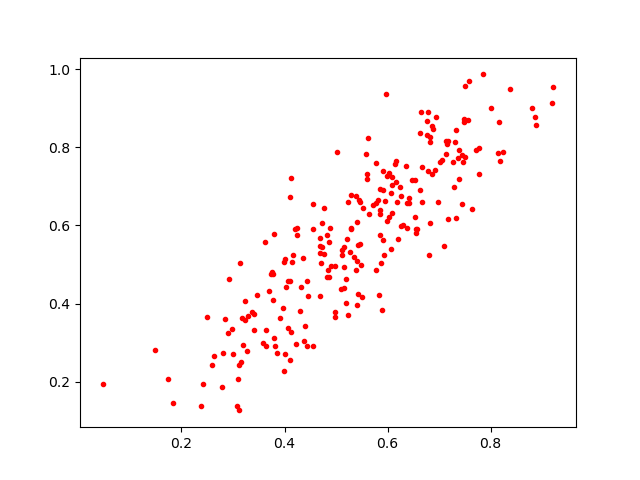

Data behind this chart, as committed beside it:
0.4697248, 0.56923425
0.6038, 0.734
0.6809, 0.525
0.5117, 0.5237
0.9184, 0.9126
0.7554, 0.8708
0.8151, 0.7859
0.559, 0.784
0.5463, 0.6613
0.591, 0.6905
0.4555, 0.2921
0.5853, 0.694
0.5601, 0.7324
0.7445, 0.7814
0.5911, 0.5631
0.7512, 0.7754
0.5112, 0.5365
0.6657, 0.8905
0.04681, 0.1951
0.6175, 0.6605
0.6546, 0.5913
0.5413, 0.3975
0.4552, 0.6538
0.4316, 0.4415
0.6298, 0.6
0.6264, 0.5982
0.3991, 0.5065
0.3232, 0.4058
0.4845, 0.4871
0.676, 0.8671
0.595, 0.6625
0.658, 0.5923
0.7139, 0.7839
0.7164, 0.6156
0.7861, 0.9867
0.8872, 0.8779
0.3405, 0.3319
0.3744, 0.477
0.4432, 0.4587
0.407, 0.3386
0.2385, 0.1379
0.7572, 0.9697
0.5411, 0.5083
0.6082, 0.7036
0.542, 0.4254
0.4441, 0.2924
0.6932, 0.8789
0.8807, 0.902
0.6829, 0.8147
0.4465, 0.4198
0.739, 0.7923
0.3111, 0.1267
0.7093, 0.5483
0.616, 0.7106
0.6068, 0.5407
0.5609, 0.7195
0.6678, 0.6603
0.5103, 0.4374
0.3774, 0.4106
0.4907, 0.4963
0.838, 0.9505
... 176 more rows
